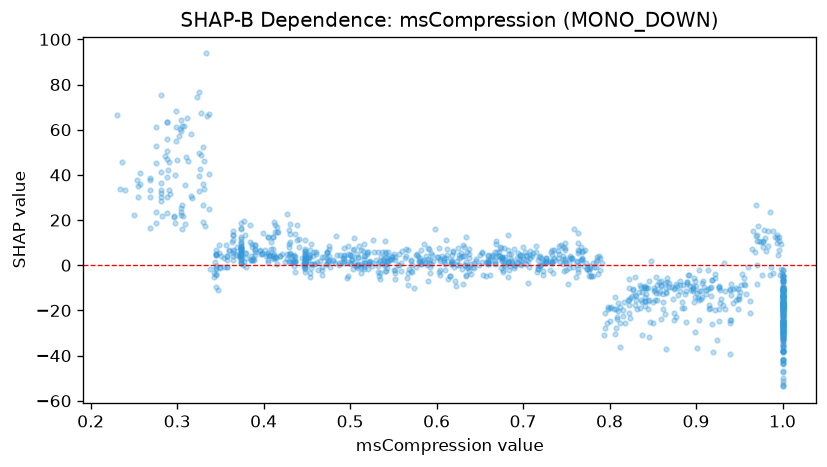

The file beside this chart, header and first rows:
feature_value, shap_value
0.288, 38.99
0.901, -36.68
0.448, 2.709
0.823, -10.07
0.827, -10.59
0.358, 2.336
1.0, -18.25
0.721, 3.043
1.0, -10.68
0.493, 0.8504
1.0, -20.45
0.901, -12.09
0.809, -24
0.998, -1.694
0.66, 2.448
1.0, -29.91
0.493, 7.527
0.818, -25.73
0.427, 4.925
0.994, 12.06
1.0, -17.79
0.345, -0.1485
1.0, -16.98
0.756, 2.691
0.539, 1.337
0.854, -5.196
0.684, 4.816
0.619, 5.795
0.292, 31.66
0.493, 1.923
1.0, -10.15
0.43, 5.429
0.81, -20.45
0.566, -5.836
0.532, -3.168
0.755, 3.226
0.684, -1.971
0.397, 5.117
0.411, 4.446
0.682, 1.449
0.887, -12.55
0.821, -15.19
0.401, 6.87
0.388, 3.332
0.517, 1.104
1.0, -14.1
0.634, -4.635
0.448, 0.3682
1.0, -6.764
0.691, -0.2672
0.677, -2.114
0.899, -7.089
1.0, -14.03
0.736, 6.589
0.366, 6.458
0.374, 2.105
0.593, 5.539
0.637, 3.353
0.676, 3.84
1.0, -10.84
... 1,147 more rows
